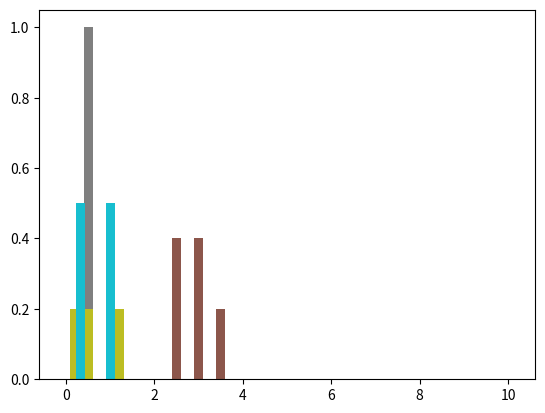

The matplotlib source for this figure:
# ---
# jupyter:
#   jupytext:
#     formats: ipynb,py:light
#     text_representation:
#       extension: .py
#       format_name: light
#       format_version: '1.5'
#       jupytext_version: 1.11.2
#   kernelspec:
#     display_name: Python 3 (ipykernel)
#     language: python
#     name: python3
# ---

# ### Parametric Estimation of Bin-based Density Forecast in Surveys
#
# - Following [Manski et al.(2009)](https://www.tandfonline.com/doi/abs/10.1198/jbes.2009.0003)
# - Three cases
#
#    - case 1. 3+ intervals with positive probabilities, or 2 intervals with positive probabilities but open-ended from either end, to be fitted with a generalized beta distribution
#    - case 2. exactly 2 adjacent and close-ended bins positive probabilities, to be fitted with a triangle distribution
#    - case 3. __one or multiple__ adjacent intervals with equal probabilities, to be fitted with a uniform distribution
#    - cases excluded for now:
#      - nonadjacent bins with positive probabilities with bins with zero probs in between
#      -  only one bin with positive probabilities at either end
#

from scipy.stats import beta
from scipy.stats import triang  # new
from scipy.stats import uniform  # new
from scipy.optimize import minimize
import numpy as np
import matplotlib.pyplot as plt


# + code_folding=[1]
# We need that for the 90-10 ratio:
def quantile(x, quantiles):
    xsorted = sorted(x)
    qvalues = [xsorted[int(q * len(xsorted))] for q in quantiles]
    return qvalues


# -

# ### Case 1. Generalized Beta Distribution


# + code_folding=[0]
def GeneralizedBetaEst(bin, probs):
    """
    This fits a histogram with positive probabilities in at least 3 bins to a generalized beta distribution.
    Depending on if there is open-ended bin on either side with positive probability,
       the estimator decides to estimate 2 or 4 parameters, respectively.

    parameters
    ---------
    bin:  ndarray, (n+1) x 1
          positions for n bins in the histograms

    probs:  ndarrray n x 1
          each entry is a probability for each of the n bins given by the surveyee, between 0 and 1

    returns
    -------
    moments:  ndarray of 2 or 4
              2:  alpha and beta
              4:  alpha, beta, lb, ub, e.g. lb=0 and ub=1 for a standard beta distribution
    """
    # n+1 bins and n probs, both are arrays
    if sum([probs[i] > 0 for i in range(len(bin) - 1)]) < 2:
        print("Warning: at least two bins with positive probs are needed")
        para_est = []

    else:
        ## cdf used for estimation later
        cdf = np.cumsum(probs)

        ## location and number of positive prob bins for checking patterns
        pprob = [i for i in range(len(bin) - 1) if probs[i] > 0]
        lb = bin[min(pprob)]
        print("lower bound is " + str(lb))
        ub = bin[max(pprob) + 1]
        print("upper bound is " + str(ub))

        ## initial guess and objective function
        x0_2para = (2, 1)
        x0_4para = (2, 1, 0, 1)

        def distance2para(paras2):  # if there is no open-ended bin with positive probs
            a, b = paras2
            distance = sum((beta.cdf(bin[1:], a, b, loc=lb, scale=ub - lb) - cdf) ** 2)
            return distance

        def distance4para(
            paras4,
        ):  # if either on the left or right side one open-ended bin is with positive probs
            a, b, lb, ub = paras4
            distance = sum((beta.cdf(bin[1:], a, b, loc=lb, scale=ub - lb) - cdf) ** 2)
            return distance

        ## decide how many parameters
        if lb == bin[0] or ub == bin[-1]:
            print("4-parameter beta")
            result = minimize(distance4para, x0_4para, method="CG")
            if result["success"]:
                para_est = result["x"]
            else:
                ## try one more time with alternative algorithms
                result = minimize(distance4para, x0_4para, method="BFGS")
                if result["success"]:
                    para_est = result["x"]
                else:
                    para_est = []

        else:
            print("2-parameter beta")
            result = minimize(distance2para, x0_2para, method="CG")
            if result["success"]:
                para_est = result["x"]
                para_est = np.concatenate([para_est, np.array([lb, ub])])
            else:
                ## try one more time with alternative algorithms
                result = minimize(distance2para, x0_2para, method="BFGS")
                if result["success"]:
                    para_est = result["x"]
                    para_est = np.concatenate([para_est, np.array([lb, ub])])
                else:
                    para_est = []
        return para_est  # could be 2 or 4 parameters


# + code_folding=[0]
def GeneralizedBetaStats(a, b, lb, ub):
    """
    This function computes the moments of a generalized beta distribution, mean and variance for now.

    parameters
    ----------
    a, b, lb, ub: floats #changed to a,b instead of alpha and beta

    returns
    -------
    dict:  2 keys
           mean, float
           variance, float
           standard deviation, float
           ratio 90 10, float
    """
    # lb=0 and ub=1 for a standard beta distribution
    # mean = lb + (ub-lb)*a/(a+b)
    # var = (ub-lb)**2*a*b/((a+b)**2*(a+b+1))
    mean, var, skew, kurt = beta.stats(a, b, loc=lb, scale=ub - lb, moments="mvsk")
    std = np.sqrt(var)
    # ratio
    x = np.linspace(beta.ppf(0.01, a, b), beta.ppf(0.99, a, b), 100)
    quantiles = quantile(x, [0.1, 0.9])
    iqr1090 = quantiles[1] - quantiles[0]
    return {
        "mean": mean,
        "variance": var,
        "std": std,
        "iqr1090": iqr1090,
        "skewness": skew,
        "kurtosis": kurt,
    }


# + code_folding=[]
if __name__ == "__main__":
    ## test 1: GenBeta Dist
    sim_bins = np.array([-10, 0, 0.5, 1, 1.5, 2, 2.5, 3, 3.5, 4, 10])
    sim_probs = np.array(
        [
            0,
            0,
            0,
            0,
            0,
            0.4,
            0.4,
            0.2,
            0,
            0,
        ]
    )
    # sim_bins= np.array([-2,0.3,0.6,0.9,1.2,2])
    # sim_probs= np.array([0.0,0.1,0.5,0.4,0.0])
    ## plot
    plt.bar(sim_bins[1:], sim_probs, width=0.2)
    ## estimate
    para_est = GeneralizedBetaEst(sim_bins, sim_probs)
    print(para_est)
    if len(para_est) != 0:
        print(GeneralizedBetaStats(para_est[0], para_est[1], para_est[2], para_est[3]))
    else:
        print("no estimation")


# -

# ### Case 2. Isosceles Triangle distribution
#
# Two adjacent intervals $[a,b]$,$[b,c]$ are assigned probs $\alpha$ and $1-\alpha$, respectively. In the case of $\alpha<1/2$, we need to solve parameter $t$ such that $[b-t,c]$ is the interval of the distribution. Denote the height of the triangle distribution $h$. Then following two restrictions need to satisfy
#
# \begin{eqnarray}
# \frac{t^2}{t+c-b} h = \alpha \\
# (t+(c-b))h = 2
# \end{eqnarray}
#
# The two equations can solve $t$ and $h$
#
# $$\frac{t^2}{(t+c-b)^2}=\alpha$$
#
# $$t^2 = \alpha t^2 + 2\alpha t(c-b) + \alpha(c-b)^2$$
#
# $$(1-\alpha) t^2 - 2\alpha(c-b) t - \alpha(c-b)^2=0$$
#
# $$\implies t =\frac{2\alpha(c-b)+\sqrt{4\alpha^2(c-b)^2+4(1-\alpha)\alpha(c-b)^2}}{2(1-\alpha)} = \frac{\alpha(c-b)+(c-b)\sqrt{\alpha}}{(1-\alpha)}$$
#
# $$\implies h = \frac{2}{t+c-b}$$
#
# Rearrange to solve for c:
# $$ \implies c = (t - b) - \frac{2}{h} $$
# $$ \implies c = ub - \frac{2}{h} $$


# + code_folding=[0]
def TriangleEst(bin, probs):
    """
    The function fits histograms with exactly two adjacent
       bins with positive probability to a triangular distribution.
    It generates the bounds of the isosceles triangle distribution.

    parameters
    ---------
    bin:  ndarray, (n+1) x 1
          positions for n bins in the histograms

    probs:  ndarrray n x 1
          each entry is a probability for each of the n bins given by the surveyee, between 0 and 1

    returns
    --------
    dict: 3 keys
          lb: float, left bound
          ub: float, right bound
          h:  float, height of the triangle
          c: float, mode

    """
    if sum([probs[i] > 0 for i in range(len(bin) - 1)]) == 2:
        print("There are two bins with positive probs")
        pprobadj = [
            i for i in range(1, len(bin) - 3) if probs[i] > 0 and probs[i + 1] > 0
        ]  # from 1 to -3 bcz excluding the open-ended on the left/right
        if sum(pprobadj) > 0:
            print("The two intervals are adjacent and not open-ended")
            min_i = min(pprobadj)
            # print(min_i)
            # print(probs[min_i])
            # print(probs[min_i+1])
            # print(pprobadj[0])
            # print(pprobadj[0]+2)
            # print(probs[min_i] > probs[min_i+1])
            # print(bin[pprobadj[0]])
            # print(bin[pprobadj[0]+2])
            if probs[min_i] > probs[min_i + 1]:
                alf = probs[min_i + 1]
                lb = bin[pprobadj[0]]
                scl = bin[pprobadj[0] + 1] - bin[pprobadj[0]]
                t = scl * (alf / (1 - alf) + np.sqrt(alf) / (1 - alf))
                ub = bin[pprobadj[0] + 1] + t
                h = 2 / (t + bin[pprobadj[0] + 1] - bin[pprobadj[0]])
                c = ub - 2 / h
            if probs[min_i] < probs[min_i + 1]:
                alf = probs[min_i]
                ub = bin[pprobadj[0] + 2]
                scl = bin[pprobadj[0] + 2] - bin[pprobadj[0] + 1]
                t = scl * (alf / (1 - alf) + np.sqrt(alf) / (1 - alf))
                lb = bin[pprobadj[0] + 1] - t
                h = 2 / (t + bin[pprobadj[0] + 2] - bin[pprobadj[0] + 1])
                c = ub - 2 / h
            if probs[min_i] == probs[min_i + 1]:
                ub = bin[pprobadj[0]]
                lb = bin[pprobadj[0] + 2]
                h = 2 / (ub - lb)
                c = ub - 2 / h
        else:
            lb = np.nan
            ub = np.nan
            h = np.nan
            c = np.nan
            print("Warning: the two intervals are not adjacent or are open-ended")
    return {"lb": lb, "ub": ub, "height": h, "mode": c}


# -

# #### pdf of a triangle distribution
#
# \begin{eqnarray}
# f(x)= & 1/2(x-lb) \frac{x-lb}{(ub+lb)/2}h \quad \text{if } x <(lb+ub)/2 \\
# & = 1/2(ub-x) \frac{ub-x}{(ub+lb)/2}h \quad \text{if } x \geq(lb+ub)/2
# \end{eqnarray}
#
# \begin{eqnarray}
# & Var(x) & = \int^{ub}_{lb} (x-(lb+ub)/2)^2 f(x) dx \\
# & & = 2 \int^{(ub+lb)/2}_{lb} (x-(lb+ub)/2)^2 (x-lb) \frac{x-lb}{(ub+lb)/2}h dx
# \end{eqnarray}
#
#


# + code_folding=[]
def TriangleStats(lb, ub, c):
    """
    parameters
    ----------
    lb and ub:  float, left and right bounds of the triangle distribution
    c : float, mode

    returns
    -------
    dict:  2 keys for now
           mean: estimated mean
           variance: estimated variance
           std, float
           irq1090, float
    """

    mean = (lb + ub) / 2
    var = (
        lb**2
        + ub**2
        + (lb + ub) ** 2 / 4
        - lb * (lb + ub) / 2
        - ub * (lb + ub) / 2
        - lb * ub
    ) / 18
    std = np.sqrt(var)
    skew = 0
    kurt = -3 / 5
    x = np.linspace(triang.ppf(0.01, c, lb, ub), triang.ppf(0.99, c, lb, ub), 100)
    quantiles = quantile(x, [0.1, 0.9])
    iqr1090 = quantiles[1] - quantiles[0]
    return {
        "mean": mean,
        "variance": var,
        "std": std,
        "iqr1090": iqr1090,
        "skewness": skew,
        "kurtosis": kurt,
    }


# + code_folding=[]
if __name__ == "__main__":
    ## test 2: Triangle Dist

    sim_bins2 = np.array([0, 0.2, 0.32, 0.5, 1, 1.2])
    sim_probs2 = np.array([0.0, 0.4, 0.6, 0.0, 0])
    ## plot
    plt.bar(sim_bins2[1:], sim_probs2, width=0.2)
    ## estimation
    para_est = TriangleEst(sim_bins2, sim_probs2)
    print(para_est)
    TriangleStats(para_est["lb"], para_est["ub"], para_est["mode"])


# -

# ### Case 3. Uniform Distribution


# + code_folding=[0]
def UniformEst(bins, probs):
    """
    This function fits a histogram with only one bin of positive probability to a uniform distribution.

    parameters
    ---------
    bins:  ndarray, (n+1) x 1
          positions for n bins in the histograms

    probs:  ndarrray n x 1
          each entry is a probability for each of the n bins given by the surveyee, between 0 and 1

    returns
    --------
    dict: 2 keys
          lb and ub, float. the left and right bounds of the uniform distribution
    """
    # find non zero positions
    pos_entry = np.argwhere(probs != 0)
    pos_bins = [bins[i] for i in pos_entry]
    pos_bins = np.hstack(pos_bins)  # clean

    ## no pos_bins if non-adjacent bins have empty ones in between
    if len(pos_entry) > 1:
        for i in range(len(pos_entry) - 1):
            if pos_entry[i + 1] - pos_entry[i] != 1:
                pos_bins = []

    if len(pos_bins) == 1:
        print("length pos bins is 1")
        lb = bins[pos_entry[0]]
        lb = lb[0]  # into float
        ub = bins[pos_entry[0] + 1]
        ub = ub[0]  # into float
    elif len(pos_bins) > 1:
        print("length of pos bins is > 1")
        lb = bins[pos_entry[0]]
        lb = lb[0]  # into float
        ub = bins[pos_entry[0] + len(pos_bins)]
        ub = ub[0]  # into float
    elif len(pos_bins) == 0:
        lb = np.nan
        ub = np.nan

    return {"lb": lb, "ub": ub}


# + code_folding=[0]
def UniformStats(lb, ub):
    """
    The function computes the moment of a uniform distribution.

    parameters
    ----------
    lb and ub, floats, left and right bounds of uniform distribution

    returns
    --------
    dict:  2 keys for now
           mean: estimated mean
           variance: estimated variance
           std, float
           irq1090, float
    """

    if lb is not np.nan and ub is not np.nan:
        mean = (lb + ub) / 2
        var = (ub - lb) ** 2 / 12
        std = np.sqrt(var)
        x = np.linspace(uniform.ppf(lb), uniform.ppf(ub), 100)
        p10 = np.percentile(x, 10)
        p90 = np.percentile(x, 90)
        iqr1090 = p90 - p10
        skew = 0
        kurt = -5 / 6
    else:
        mean = np.nan
        var = np.nan
        std = np.nan
        iqr1090 = np.nan
        skew = np.nan
        kurt = np.nan
    return {
        "mean": mean,
        "variance": var,
        "std": std,
        "iqr1090": iqr1090,
        "skewness": skew,
        "kurtosis": kurt,
    }


# + code_folding=[0]
if __name__ == "__main__":
    ## test 3: Uniform Dist with one interval
    sim_bins3 = np.array([0, 0.2, 0.32, 0.5, 1, 1.2])
    sim_probs3 = np.array([0, 0, 1, 0, 0])
    ## plot
    plt.bar(sim_bins3[1:], sim_probs3, width=0.2)
    # Estimation
    para_est = UniformEst(sim_bins3, sim_probs3)
    print(para_est)
    UniformStats(para_est["lb"], para_est["ub"])
# -

if __name__ == "__main__":
    ## test 4: Uniform Dist with multiple adjacent bins with same probabilities
    sim_bins4 = np.array([0, 0.2, 0.32, 0.5, 1, 1.2])
    sim_probs4 = np.array([1 / 5, 1 / 5, 1 / 5, 1 / 5, 1 / 5])
    ## plot
    plt.bar(sim_bins4[1:], sim_probs4, width=0.1)
    # Estimation
    para_est = UniformEst(sim_bins4, sim_probs4)
    print(para_est)
    UniformStats(para_est["lb"], para_est["ub"])

if __name__ == "__main__":
    ## test 5: Uniform Dist with multiple non-adjacent bins with equal probabilities
    sim_bins5 = np.array([0, 0.2, 0.32, 0.5, 1, 1.2])
    sim_probs5 = np.array([0, 0.5, 0, 0.5, 0])
    ## plot
    plt.bar(sim_bins5[1:], sim_probs5, width=0.1)
    # Estimation
    para_est = UniformEst(sim_bins5, sim_probs5)
    print(para_est)
    UniformStats(para_est["lb"], para_est["ub"])


# + code_folding=[]
## This is the synthesized density estimation function
def SynDensityStat(bin, probs):
    """
    Synthesized density estimate module:
    It first detects the shape of histograms
    Then accordingly invoke the distribution-specific tool.

    parameters
    ---------
    bin:  ndarray, (n+1) x 1
          positions for n bins in the histograms

    probs:  ndarrray n x 1
          each entry is a probability for each of the n bins given by the surveyee, between 0 and 1

    returns
    -------
    moments: dict with 2 keys (more to be added in future)
            mean: empty or float, estimated mean
            variance:  empty or float, estimated variance
            std: empty or float, estimated standard deviation
            irq1090: empty or float, estimated irq1090

    """
    ## in case there are data entry problems where probs have nan values in certain entries
    ## for those, replace nan with zero if at least there are positive probs somewhere else.
    if np.any(probs > 0.0):
        ## replace it with zeros
        probs[np.isnan(probs)] = 0.0
    ## then check if all probs sum up to 1
    if abs(sum(probs) - 1) < 1e-4:
        print("probs sum up to 1")
        ## Check if all bins have the same probability (special case for which we need Uniform and not Beta distributions)

        # find non zero positions
        pos_entry = np.argwhere(probs > 0)
        pos_probs = probs[probs > 0]
        pos_bin = [bin[i] for i in pos_entry]
        pos_bin = np.hstack(pos_bin)  # clean

        # special case: if all bins are equally probable
        all_equal = np.all(pos_probs == 1 / len(pos_probs))
        print("If all prisitive bins are equally probable? ", str(all_equal))

        # special case2: if all bins are equally probable
        open_end = np.min(pos_entry) == 0 or np.max(pos_entry) == len(probs) - 1
        print("Is there open-ended bins on either side? ", str(open_end))

        if len(pos_entry) > 1:
            for i in range(len(pos_entry) - 1):
                if pos_entry[i + 1] - pos_entry[i] != 1:
                    pos_bin = []

        ## Beta distributions
        if sum([probs[i] > 0 for i in range(len(bin) - 1)]) >= 3 and all_equal == 0:
            print("at least three bins with positive probs")
            para_est = GeneralizedBetaEst(bin, probs)
            if len(para_est) == 4:
                return GeneralizedBetaStats(
                    para_est[0], para_est[1], para_est[2], para_est[3]
                )
        elif sum([probs[i] > 0 for i in range(len(bin) - 1)]) == 2 and open_end:
            ## a special case using beta with only two bins but open-ended
            para_est = GeneralizedBetaEst(bin, probs)
            if len(para_est) == 4:
                return GeneralizedBetaStats(
                    para_est[0], para_est[1], para_est[2], para_est[3]
                )
        ## Triangle distributions
        elif (
            sum([probs[i] > 0 for i in range(len(bin) - 1)]) == 2
            and not all_equal
            and not open_end
        ):
            # print("There are two bins with positive probs")
            pprobadj = [
                i for i in range(1, len(bin) - 3) if probs[i] > 0 and probs[i + 1] > 0
            ]  # from 1 to -3 bcz excluding the open-ended on the left/right
            if sum(pprobadj) > 0:
                # print('The two intervals are adjacent and not open-ended')
                para_est = TriangleEst(bin, probs)
                return TriangleStats(para_est["lb"], para_est["ub"], para_est["mode"])
        ## Uniform distributions
        elif sum([probs[i] > 0 for i in range(len(bin) - 1)]) == 1:
            print("Only one interval with positive probs")
            para_est = UniformEst(bin, probs)
            print(para_est)
            return UniformStats(para_est["lb"], para_est["ub"])
        elif all_equal == 1:
            print("all bins have the same prob")
            para_est = UniformEst(bin, probs)
            print(para_est)
            return UniformStats(para_est["lb"], para_est["ub"])
        else:
            print("Does not fall into any given patterns")
            return {
                "mean": np.nan,
                "std": np.nan,
                "iqr1090": np.nan,
                "variance": np.nan,
                "skewness": np.nan,
                "kurtosis": np.nan,
            }
    else:
        print("probs do not sum to 1")
        return {
            "mean": np.nan,
            "std": np.nan,
            "iqr1090": np.nan,
            "variance": np.nan,
            "skewness": np.nan,
            "kurtosis": np.nan,
        }


# -

if __name__ == "__main__":
    ## test 1
    ## plot
    plt.bar(sim_bins[1:], sim_probs, width=0.2)
    ## estimate
    para_est = SynDensityStat(sim_bins, sim_probs)
    print(para_est)


if __name__ == "__main__":
    ## test 2
    ## plot
    plt.bar(sim_bins2[1:], sim_probs2, width=0.2)
    ## estimate
    para_est = SynDensityStat(sim_bins2, sim_probs2)
    print(para_est)

if __name__ == "__main__":
    ## test 3
    ## plot
    plt.bar(sim_bins3[1:], sim_probs3, width=0.2)
    ## estimate
    para_est = SynDensityStat(sim_bins3, sim_probs3)
    print(para_est)

if __name__ == "__main__":
    ## test 4
    ## plot
    plt.bar(sim_bins4[1:], sim_probs4, width=0.2)
    ## estimate
    para_est = SynDensityStat(sim_bins4, sim_probs4)
    print(para_est)

if __name__ == "__main__":
    ## test 5
    ## plot
    plt.bar(sim_bins5[1:], sim_probs5, width=0.2)
    ## estimate
    para_est = SynDensityStat(sim_bins5, sim_probs5)
    print(para_est)
